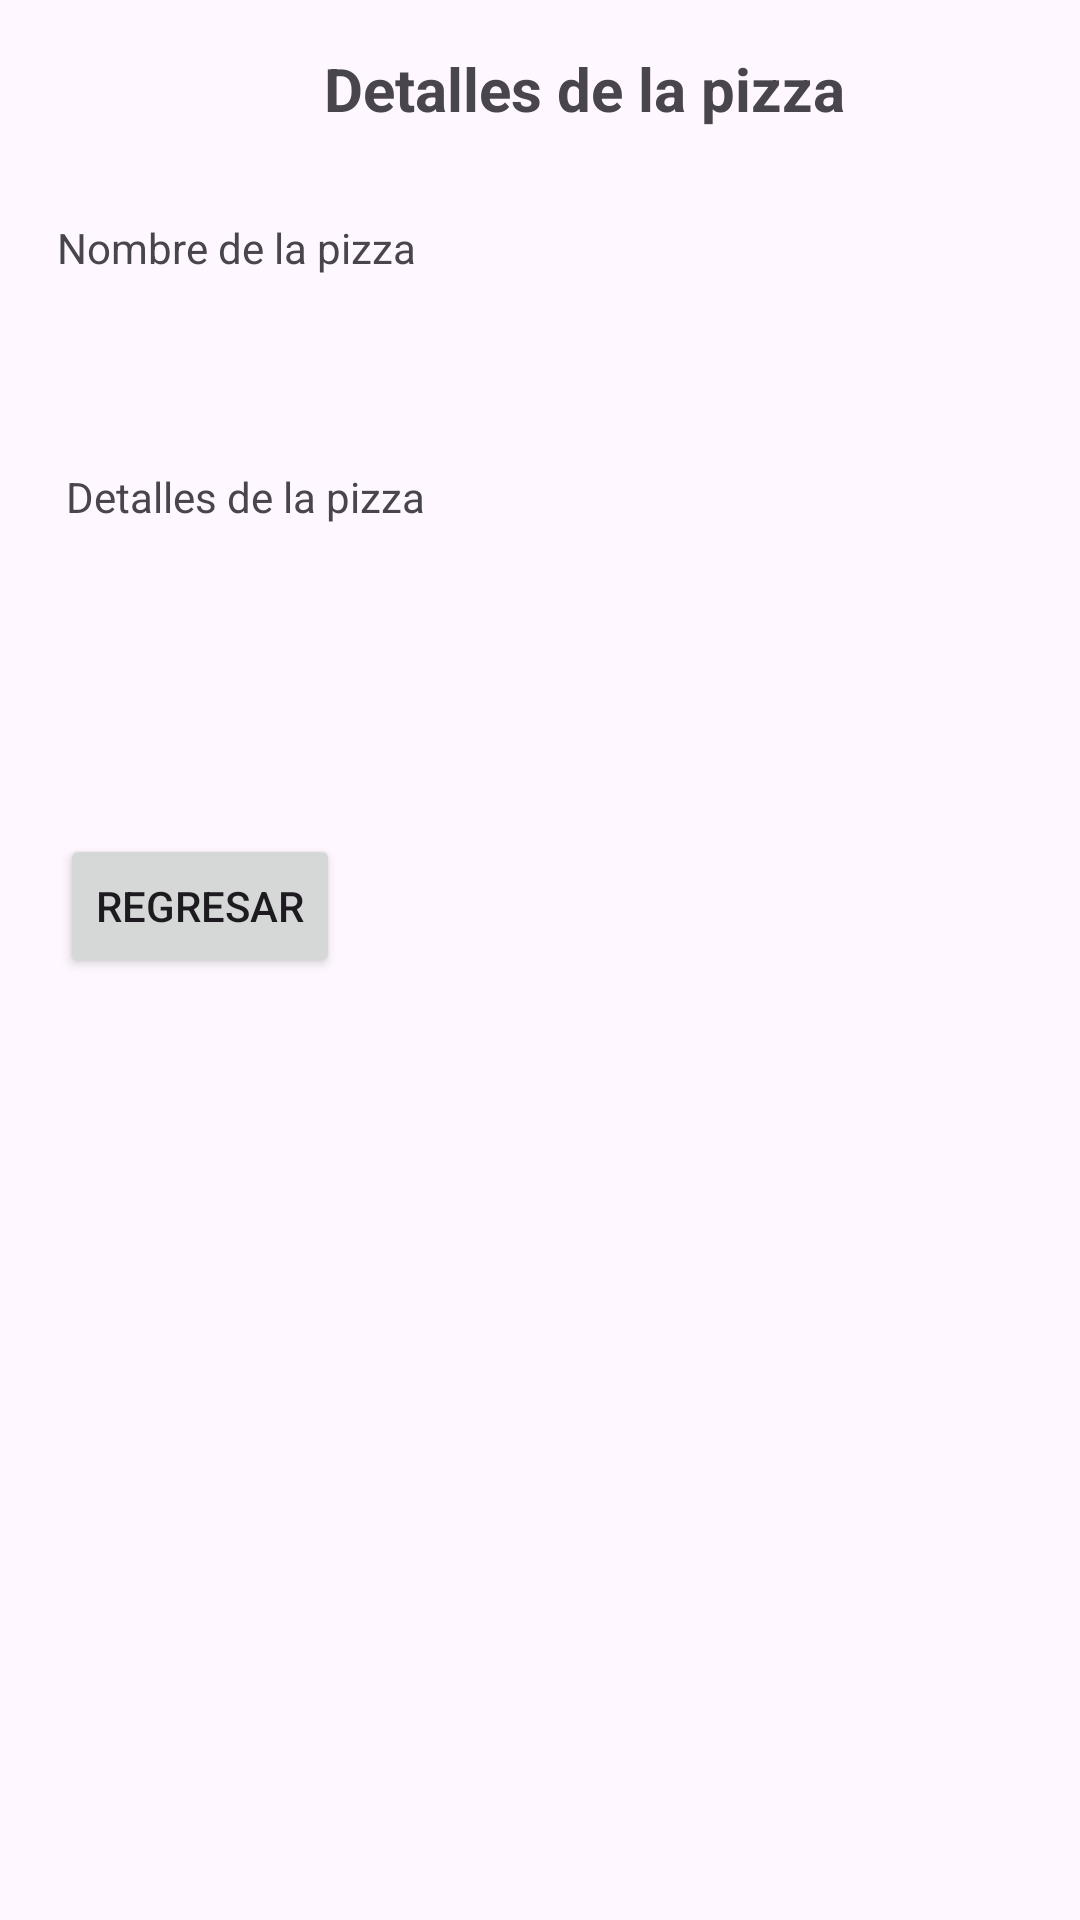

Layout XML and referenced resources for this Android screen:
<!-- AndroidManifest.xml: application theme Theme.HolaMundoCrudv1 -->
<!-- res/layout/activity_detalles.xml -->
<?xml version="1.0" encoding="utf-8"?>
<androidx.constraintlayout.widget.ConstraintLayout xmlns:android="http://schemas.android.com/apk/res/android"
    xmlns:app="http://schemas.android.com/apk/res-auto"
    xmlns:tools="http://schemas.android.com/tools"
    android:id="@+id/main"
    android:layout_width="match_parent"
    android:layout_height="match_parent"
    tools:context=".activities.DetallesActivity">

    <TextView
        android:id="@+id/textView8"
        android:layout_width="wrap_content"
        android:layout_height="wrap_content"
        android:layout_marginStart="108dp"
        android:layout_marginTop="16dp"
        android:text="Detalles de la pizza"
        android:textSize="20sp"
        android:textStyle="bold"
        app:layout_constraintStart_toStartOf="parent"
        app:layout_constraintTop_toTopOf="parent" />

    <TextView
        android:id="@+id/textViewNombre"
        android:layout_width="wrap_content"
        android:layout_height="wrap_content"
        android:layout_marginStart="19dp"
        android:layout_marginTop="30dp"
        android:text="Nombre de la pizza"
        app:layout_constraintStart_toStartOf="parent"
        app:layout_constraintTop_toBottomOf="@+id/textView8" />

    <TextView
        android:id="@+id/textViewDescripcion"
        android:layout_width="wrap_content"
        android:layout_height="wrap_content"
        android:layout_marginStart="22dp"
        android:layout_marginTop="64dp"
        android:text="Detalles de la pizza"
        app:layout_constraintStart_toStartOf="parent"
        app:layout_constraintTop_toBottomOf="@+id/textViewNombre" />

    <Button
        android:id="@+id/button7"
        android:layout_width="wrap_content"
        android:layout_height="wrap_content"
        android:layout_marginStart="20dp"
        android:layout_marginTop="103dp"
        android:onClick="regresar"
        android:text="Regresar"
        app:layout_constraintStart_toStartOf="parent"
        app:layout_constraintTop_toBottomOf="@+id/textViewDescripcion" />
</androidx.constraintlayout.widget.ConstraintLayout>
<!-- resources referenced by this layout -->
<resources>
  <style name="Theme.HolaMundoCrudv1" parent="Base.Theme.HolaMundoCrudv1" />
  <style name="Base.Theme.HolaMundoCrudv1" parent="Theme.Material3.DayNight.NoActionBar">
          
          
      </style>
</resources>
